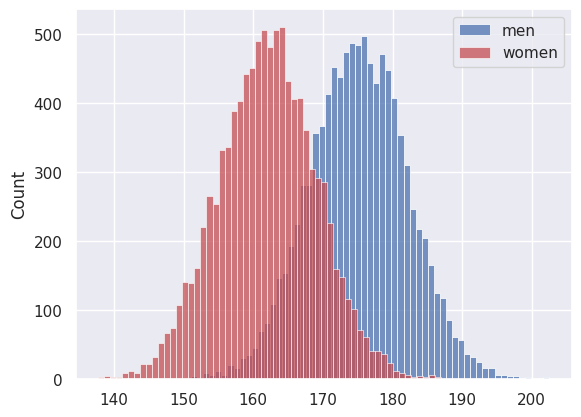

This chart was generated by the following Python code:
#!/usr/bin/env python
# coding: utf-8

# # Simulation Exercises
# 
# <img src="images/tallVshort.jpg" width=25% alt="(display image of two people of different height)" >
# 
# 

# ### Set up Python libraries
# 
# As usual, run the code cell below to import the relevant Python libraries

# In[1]:


# Set-up Python libraries - you need to run this but you don't need to change it
import numpy as np
import matplotlib.pyplot as plt
import scipy.stats as stats
import pandas 
import seaborn as sns
sns.set_theme()


# ## Simulated sampling - <tt>for</tt> loop
# 
# Men are taller than women. But if you collect samples of 5 random men and 5 random women, how likely is it that the average height of the women will exceed the average height of the men?
# 
# ### Create some data
# 
# We are going to start by creating some fake data (great start to your degree!). These are the heights of 10,000 simmulated (made up) men and 10,000 simulated women, which will have the same distribution as the real heights of men and women in the UK.
# 
# For today you really don't need to worry about how I'm creating these simulated heights.
# 
# I'm also going to plot a histogram of each distribution - you don't need to worry about the code for that either as there will be a session on plotting data later on.

# In[2]:


men = np.random.normal(175,7, [10000])
women = np.random.normal(162,7, [10000])

sns.histplot(men, color='b', label='men')
sns.histplot(women, color='r', label='women')
plt.legend()


# We can see that on average men are taller than women, but some women are taller than some men.

# ### Pick a random individual
# 
# We are now going to pick a random man from our array <tt>men</tt>, using the <tt>numpy</tt> method <a href="https://numpy.org/doc/stable/reference/random/generated/numpy.random.choice.html"><tt>numpy.random.choice()</tt></a>

# In[3]:


# choose 1 man from the array "men", without replacement
m = np.random.choice(men, 1, replace=False)
print(m) # this is his height


# Let's also pick a random woman. 

# In[4]:


w = np.random.choice(women, 1, replace=False)
print(w) # this is his height


# Is the woman taller than the man?

# In[5]:


w>m


# ... probably not, although in some cases she will be (it's random)                                             

# ### Repeat lots of times
# 
# If we pick 100 man-woman pairs, in how many pairs will the woman be taller than the man?
# 
# Let's simulate it with a <tt>for</tt> loop

# In[6]:


woman_taller = np.empty(100) # create an empty array to store the results

for i in range(100):
    m = np.random.choice(men, 1, replace=False)
    w = np.random.choice(women, 1, replace=False)
    woman_taller[i]=w>m

woman_taller


# Hm, what happened?
# 
# Each time we checked if the woman was taller (<tt>w>m</tt>) and put the result into a <tt>numpy</tt> array, where:
# <ul>
#     <li><tt>True</tt> becomes 1
#     <li><tt>False</tt> becomes 0
# </ul>
# 
# It would be handy if we could automatically count the 1s - we do this with <a href="https://numpy.org/doc/stable/reference/generated/numpy.count_nonzero.html"><tt>np.count_nonzero(woman_taller)</tt></a>

# In[7]:


woman_taller = np.empty(100) # create an empty array to store the results

for i in range(100):
    m = np.random.choice(men, 1, replace=False)
    w = np.random.choice(women, 1, replace=False)
    woman_taller[i]=w>m

count = np.count_nonzero(woman_taller) # this counts how many 'True's there are in the array

print('the woman was taller ' + str(count) + '/100 times')


# Try running the block above a few times. 
# 
# You should get a different number of pairs where the woman is taller each time you run it.

# ### n = 5
# 
# Now we are going to do the same thing, but instead of comparing an individual man to an individual woman each time, we are going to pick 5 men and 5 women, and compare the mean heights for each group.
# 
# Also, you are going to write this one yourself!
# 
# Here are some hints:

# In[8]:


# This code picks 1 person from the array "men" - how could you change it to pick 5?
# try it and see if it works!
m = np.random.choice(men, 1, replace=False)
print(m)


# In[9]:


# This code gets the mean of an array "m"
m.mean()


# ### Further exercises
# 
# Once you have your code running, you might find you don't get many cases where the mean height of 5 women exceeds the mean height of 5 men.
# 
# <ul>
# <li> Try increasing the number of samples from 100 to 10,000 
# <li> Try varying the sample size - how does the chance of the meana height of woen exceeding the mean height of men depend on the sample size?

# ## Simulated sampling - <tt>while</tt> loop
# 
# Can you make a new simulation that counts how many samples of size 5 we need to check before we find one where the mean height of the women exceeds the mean height of the men?
# 
# You will need to refer to the exercises on simulating dice rolls with the <tt>while</tt> loop

# In[ ]:




